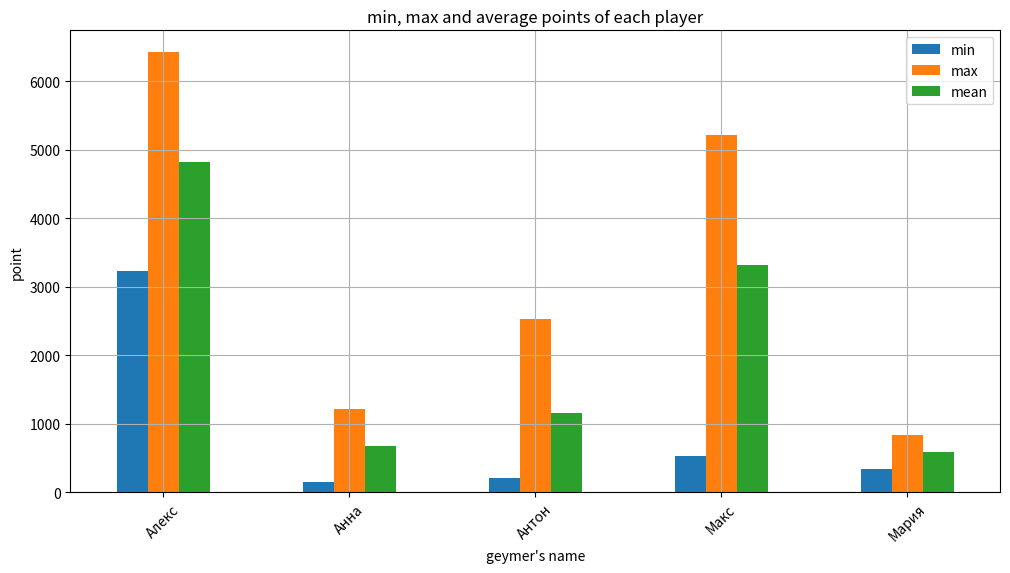

Here is the Python script that generated this plot:
import pandas
import matplotlib.pyplot as plt
import matplotlib



data = {

    'Name': ['Анна', 'Антон', 'Мария', 'Макс', 'Макс', 'Алекс', 'Антон', 'Мария', 'Макс', 'Алекс', 'Антон', 'Анна'],

     'Points': [145, 2524, 343, 4212, 5212, 6421, 745, 842, 524, 3224, 212, 1214]      

}
df = pandas.DataFrame(data)
print (df)
grouped = (df.groupby("Name").agg(["min", "max", "mean"])).round(1)
print (grouped)

ax = grouped.plot(kind="bar", y="Points", figsize=(12, 6) )
ax.set_xlabel("geymer's name")
ax.set_ylabel("point") 
ax.set_title("min, max and average points of each player") 
plt.xticks(rotation=45) 
plt.grid(True)
plt.show() 
